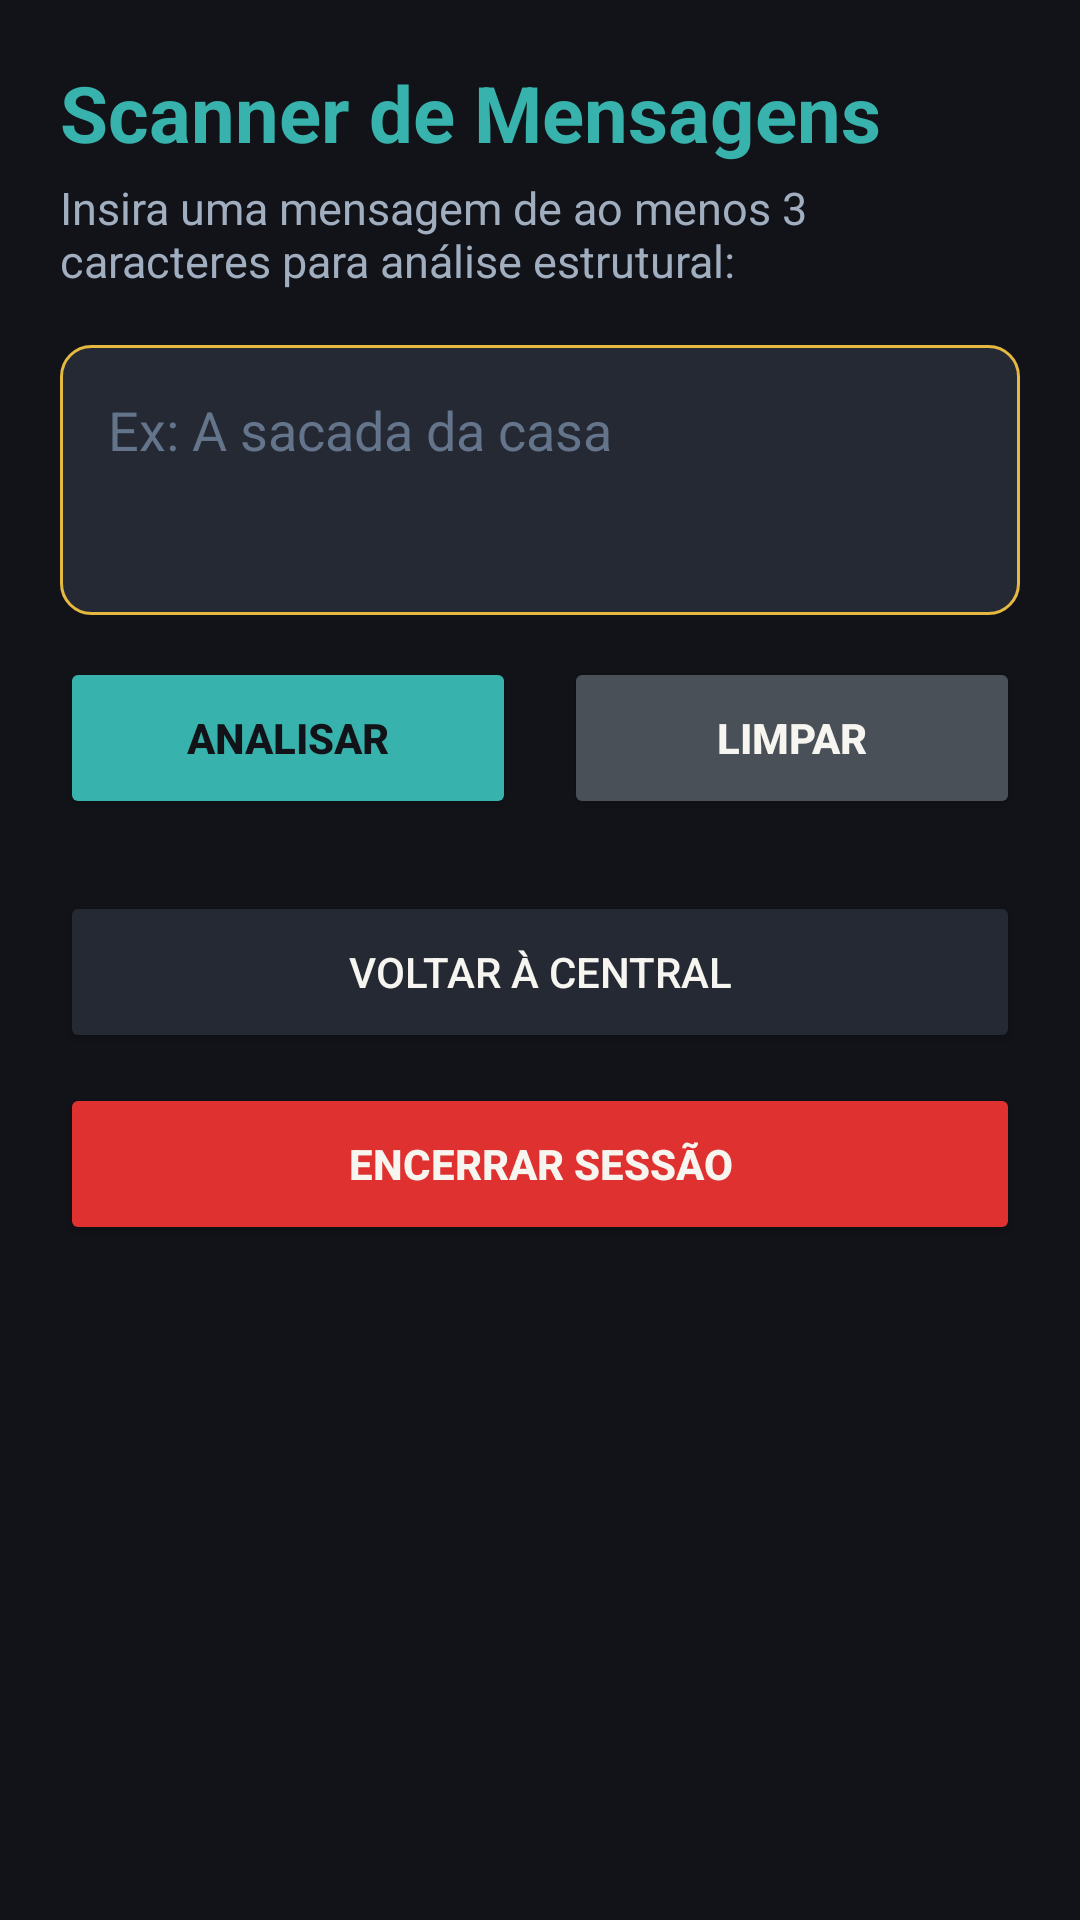

Reconstruct the res/layout file that produces this screen, plus the resources it refers to.
<!-- AndroidManifest.xml: application theme Theme.MaterialComponents.DayNight.NoActionBar -->
<!-- res/layout/activity_scanner.xml -->
<?xml version="1.0" encoding="utf-8"?>
<androidx.core.widget.NestedScrollView xmlns:android="http://schemas.android.com/apk/res/android"
    xmlns:tools="http://schemas.android.com/tools"
    android:layout_width="match_parent"
    android:layout_height="match_parent"
    android:background="@color/bg_obsidian_primary"
    android:fillViewport="true"
    tools:context=".ScannerActivity">

    <LinearLayout
        android:layout_width="match_parent"
        android:layout_height="wrap_content"
        android:orientation="vertical"
        android:padding="@dimen/screen_padding">

        
        <TextView
            android:id="@+id/tvTituloScanner"
            android:layout_width="match_parent"
            android:layout_height="wrap_content"
            android:text="@string/t3_title"
            android:textColor="@color/accent_jade_teal"
            android:textSize="@dimen/text_title_hero"
            android:textStyle="bold" />

        <TextView
            android:id="@+id/tvSubtituloScanner"
            android:layout_width="match_parent"
            android:layout_height="wrap_content"
            android:layout_marginTop="4dp"
            android:layout_marginBottom="18dp"
            android:text="@string/t3_subtitle"
            android:textColor="@color/text_cool_silver"
            android:textSize="@dimen/text_body_regular" />

        
        <EditText
            android:id="@+id/etMensagemScanner"
            android:layout_width="match_parent"
            android:layout_height="wrap_content"
            android:background="@drawable/bg_input_atelier"
            android:gravity="top|start"
            android:hint="@string/t3_hint_input"
            android:importantForAutofill="no"
            android:inputType="textMultiLine|textCapSentences"
            android:minHeight="90dp"
            android:padding="16dp"
            android:textColor="@color/text_warm_ivory"
            android:textColorHint="@color/text_slate_hint" />

        
        <LinearLayout
            android:layout_width="match_parent"
            android:layout_height="wrap_content"
            android:layout_marginTop="14dp"
            android:orientation="horizontal">

            <Button
                android:id="@+id/btnAnalisarMensagem"
                android:layout_width="0dp"
                android:layout_height="@dimen/button_height"
                android:layout_marginEnd="8dp"
                android:layout_weight="1"
                android:backgroundTint="@color/accent_jade_teal"
                android:text="@string/t3_btn_analyze"
                android:textColor="@color/text_dark_on_gold"
                android:textStyle="bold" />

            <Button
                android:id="@+id/btnLimparMensagem"
                android:layout_width="0dp"
                android:layout_height="@dimen/button_height"
                android:layout_marginStart="8dp"
                android:layout_weight="1"
                android:backgroundTint="@color/termo_gray"
                android:text="@string/t3_btn_clear"
                android:textColor="@color/text_warm_ivory"
                android:textStyle="bold" />
        </LinearLayout>

        
        <LinearLayout
            android:id="@+id/panelResultadoScanner"
            android:layout_width="match_parent"
            android:layout_height="wrap_content"
            android:layout_marginTop="20dp"
            android:background="@drawable/bg_card_atelier"
            android:orientation="vertical"
            android:padding="@dimen/card_padding"
            android:visibility="gone"
            tools:visibility="visible">

            
            <LinearLayout
                android:layout_width="match_parent"
                android:layout_height="wrap_content"
                android:layout_marginBottom="10dp"
                android:orientation="horizontal">

                <TextView
                    android:layout_width="0dp"
                    android:layout_height="wrap_content"
                    android:layout_weight="1"
                    android:text="@string/t3_lbl_chars_no_space"
                    android:textColor="@color/text_cool_silver"
                    android:textSize="@dimen/text_body_regular" />

                <TextView
                    android:id="@+id/tvResCharsSemEspaco"
                    android:layout_width="wrap_content"
                    android:layout_height="wrap_content"
                    android:textColor="@color/accent_champagne_gold"
                    android:textSize="@dimen/text_body_regular"
                    android:textStyle="bold"
                    tools:text="14" />
            </LinearLayout>

            
            <LinearLayout
                android:layout_width="match_parent"
                android:layout_height="wrap_content"
                android:layout_marginBottom="10dp"
                android:orientation="horizontal">

                <TextView
                    android:layout_width="0dp"
                    android:layout_height="wrap_content"
                    android:layout_weight="1"
                    android:text="@string/t3_lbl_words"
                    android:textColor="@color/text_cool_silver"
                    android:textSize="@dimen/text_body_regular" />

                <TextView
                    android:id="@+id/tvResPalavras"
                    android:layout_width="wrap_content"
                    android:layout_height="wrap_content"
                    android:textColor="@color/accent_champagne_gold"
                    android:textSize="@dimen/text_body_regular"
                    android:textStyle="bold"
                    tools:text="4" />
            </LinearLayout>

            
            <LinearLayout
                android:layout_width="match_parent"
                android:layout_height="wrap_content"
                android:layout_marginBottom="10dp"
                android:orientation="horizontal">

                <TextView
                    android:layout_width="0dp"
                    android:layout_height="wrap_content"
                    android:layout_weight="1"
                    android:text="@string/t3_lbl_vowels"
                    android:textColor="@color/text_cool_silver"
                    android:textSize="@dimen/text_body_regular" />

                <TextView
                    android:id="@+id/tvResVogais"
                    android:layout_width="wrap_content"
                    android:layout_height="wrap_content"
                    android:textColor="@color/accent_champagne_gold"
                    android:textSize="@dimen/text_body_regular"
                    android:textStyle="bold"
                    tools:text="8" />
            </LinearLayout>

            
            <TextView
                android:layout_width="match_parent"
                android:layout_height="wrap_content"
                android:text="@string/t3_lbl_inverted"
                android:textColor="@color/text_cool_silver"
                android:textSize="@dimen/text_body_regular" />

            <TextView
                android:id="@+id/tvResTextoInvertido"
                android:layout_width="match_parent"
                android:layout_height="wrap_content"
                android:layout_marginTop="4dp"
                android:layout_marginBottom="12dp"
                android:textColor="@color/text_warm_ivory"
                android:textSize="@dimen/text_body_regular"
                android:textStyle="italic|bold"
                tools:text="asac ad adacas A" />

            <View
                android:layout_width="match_parent"
                android:layout_height="1dp"
                android:layout_marginBottom="12dp"
                android:background="@color/border_subtle_gold" />

            
            <LinearLayout
                android:layout_width="match_parent"
                android:layout_height="wrap_content"
                android:orientation="horizontal">

                <TextView
                    android:layout_width="0dp"
                    android:layout_height="wrap_content"
                    android:layout_weight="1"
                    android:text="@string/t3_lbl_palindrome"
                    android:textColor="@color/text_warm_ivory"
                    android:textSize="@dimen/text_title_section"
                    android:textStyle="bold" />

                <TextView
                    android:id="@+id/tvResPalindromo"
                    android:layout_width="wrap_content"
                    android:layout_height="wrap_content"
                    android:textColor="@color/accent_jade_teal"
                    android:textSize="@dimen/text_title_section"
                    android:textStyle="bold"
                    tools:text="Sim" />
            </LinearLayout>
        </LinearLayout>

        
        <Button
            android:id="@+id/btnVoltarCentralScanner"
            android:layout_width="match_parent"
            android:layout_height="@dimen/button_height"
            android:layout_marginTop="24dp"
            android:backgroundTint="@color/bg_graphite_input"
            android:text="@string/btn_back_central"
            android:textColor="@color/text_warm_ivory" />

        <Button
            android:id="@+id/btnEncerrarSessaoScanner"
            android:layout_width="match_parent"
            android:layout_height="@dimen/button_height"
            android:layout_marginTop="10dp"
            android:backgroundTint="@color/danger_crimson"
            android:text="@string/btn_end_session"
            android:textColor="@color/text_warm_ivory"
            android:textStyle="bold" />

    </LinearLayout>
</androidx.core.widget.NestedScrollView>
<!-- resources referenced by this layout -->
<resources>
  <color name="accent_champagne_gold">#E5B842</color>
  <color name="accent_jade_teal">#38B2AC</color>
  <color name="bg_graphite_input">#252934</color>
  <color name="bg_obsidian_primary">#121318</color>
  <color name="border_subtle_gold">#3D3522</color>
  <color name="danger_crimson">#E03131</color>
  <color name="termo_gray">#495057</color>
  <color name="text_cool_silver">#A0AEC0</color>
  <color name="text_dark_on_gold">#121318</color>
  <color name="text_slate_hint">#64748B</color>
  <color name="text_warm_ivory">#F7F5F0</color>
  <dimen name="button_height">54dp</dimen>
  <dimen name="card_padding">18dp</dimen>
  <dimen name="screen_padding">20dp</dimen>
  <dimen name="text_body_regular">15sp</dimen>
  <dimen name="text_title_hero">26sp</dimen>
  <dimen name="text_title_section">19sp</dimen>
  <!-- drawable bg_card_atelier (drawable) -->
  <?xml version="1.0" encoding="utf-8"?>
  <shape xmlns:android="http://schemas.android.com/apk/res/android"
      android:shape="rectangle">
      <solid android:color="@color/bg_slate_card" />
      <corners android:radius="@dimen/corner_radius_card" />
      <stroke
          android:width="@dimen/stroke_width_thin"
          android:color="@color/border_subtle_gold" />
  </shape>
  <!-- drawable bg_input_atelier (drawable) -->
  <?xml version="1.0" encoding="utf-8"?>
  <shape xmlns:android="http://schemas.android.com/apk/res/android"
      android:shape="rectangle">
      <solid android:color="@color/bg_graphite_input" />
      <corners android:radius="@dimen/corner_radius_input" />
      <stroke
          android:width="@dimen/stroke_width_thin"
          android:color="@color/accent_champagne_gold" />
  </shape>
  <string name="btn_back_central">Voltar à Central</string>
  <string name="btn_end_session">Encerrar Sessão</string>
  <string name="t3_btn_analyze">Analisar</string>
  <string name="t3_btn_clear">Limpar</string>
  <string name="t3_hint_input">Ex: A sacada da casa</string>
  <string name="t3_lbl_chars_no_space">Caracteres sem espaços:</string>
  <string name="t3_lbl_inverted">Texto invertido:</string>
  <string name="t3_lbl_palindrome">Palíndromo:</string>
  <string name="t3_lbl_vowels">Vogais:</string>
  <string name="t3_lbl_words">Palavras:</string>
  <string name="t3_subtitle">Insira uma mensagem de ao menos 3 caracteres para análise estrutural:</string>
  <string name="t3_title">Scanner de Mensagens</string>
  <color name="bg_slate_card">#1C1F26</color>
  <dimen name="corner_radius_card">14dp</dimen>
  <dimen name="stroke_width_thin">1dp</dimen>
  <dimen name="corner_radius_input">10dp</dimen>
</resources>
